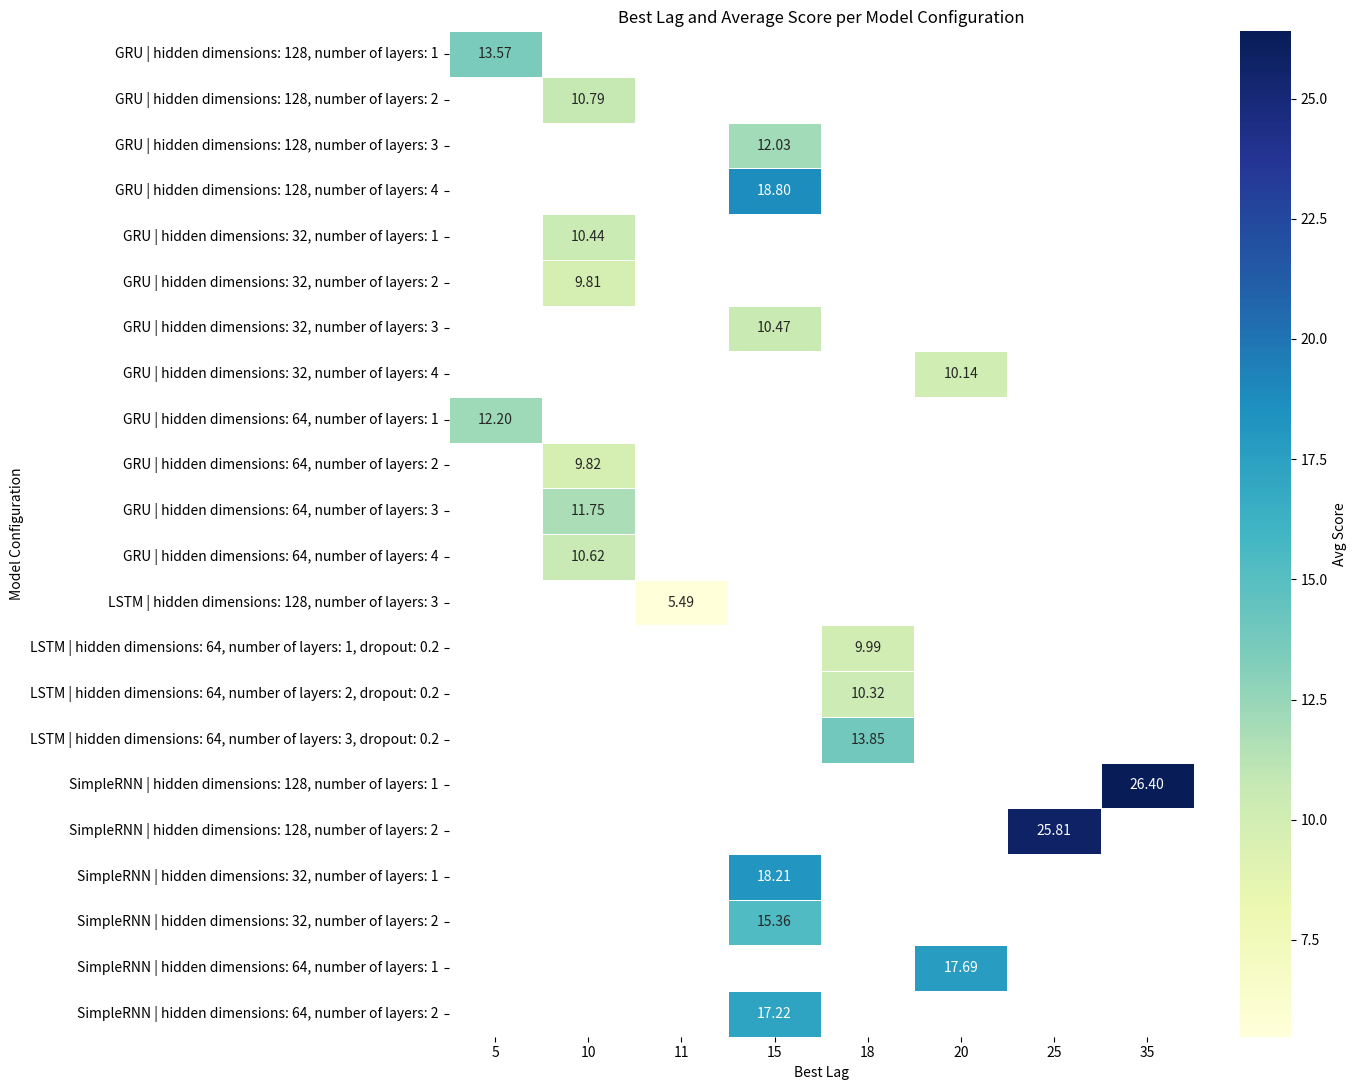

Here is the Python script that generated this plot:
import pandas as pd
import seaborn as sns
import matplotlib.pyplot as plt

# Raw list from your output
raw_data = """
GRU\thidden dimensions: 128, number of layers: 1\t5\t13.5688
GRU\thidden dimensions: 128, number of layers: 2\t10\t10.7851
GRU\thidden dimensions: 128, number of layers: 3\t15\t12.0332
GRU\thidden dimensions: 128, number of layers: 4\t15\t18.7984
GRU\thidden dimensions: 32, number of layers: 1\t10\t10.4446
GRU\thidden dimensions: 32, number of layers: 2\t10\t9.8092
GRU\thidden dimensions: 32, number of layers: 3\t15\t10.4717
GRU\thidden dimensions: 32, number of layers: 4\t20\t10.1374
GRU\thidden dimensions: 64, number of layers: 1\t5\t12.2013
GRU\thidden dimensions: 64, number of layers: 2\t10\t9.8159
GRU\thidden dimensions: 64, number of layers: 3\t10\t11.7503
GRU\thidden dimensions: 64, number of layers: 4\t10\t10.6217
LSTM\thidden dimensions: 128, number of layers: 3\t11\t5.4882
LSTM\thidden dimensions: 64, number of layers: 1, dropout: 0.2\t18\t9.9883
LSTM\thidden dimensions: 64, number of layers: 2, dropout: 0.2\t18\t10.3153
LSTM\thidden dimensions: 64, number of layers: 3, dropout: 0.2\t18\t13.8475
SimpleRNN\thidden dimensions: 128, number of layers: 1\t35\t26.3969
SimpleRNN\thidden dimensions: 128, number of layers: 2\t25\t25.8078
SimpleRNN\thidden dimensions: 32, number of layers: 1\t15\t18.2126
SimpleRNN\thidden dimensions: 32, number of layers: 2\t15\t15.3582
SimpleRNN\thidden dimensions: 64, number of layers: 1\t20\t17.6871
SimpleRNN\thidden dimensions: 64, number of layers: 2\t15\t17.2216
"""

# Convert to DataFrame
data = [line.split("\t") for line in raw_data.strip().split("\n")]
df = pd.DataFrame(data, columns=["model_name", "model_config", "best_lag", "avg_score"])
df["best_lag"] = df["best_lag"].astype(int)
df["avg_score"] = df["avg_score"].astype(float)

# Combine model name and config for a clearer label
df["label"] = df["model_name"] + " | " + df["model_config"]

# Create pivot table: rows = model, columns = lag, values = score
pivot = df.pivot(index="label", columns="best_lag", values="avg_score")

# Plot heatmap
plt.figure(figsize=(14, len(df) * 0.5))
sns.heatmap(pivot, annot=True, fmt=".2f", cmap="YlGnBu", linewidths=0.5, cbar_kws={"label": "Avg Score"})
plt.title("Best Lag and Average Score per Model Configuration")
plt.xlabel("Best Lag")
plt.ylabel("Model Configuration")
plt.tight_layout()
plt.show()

